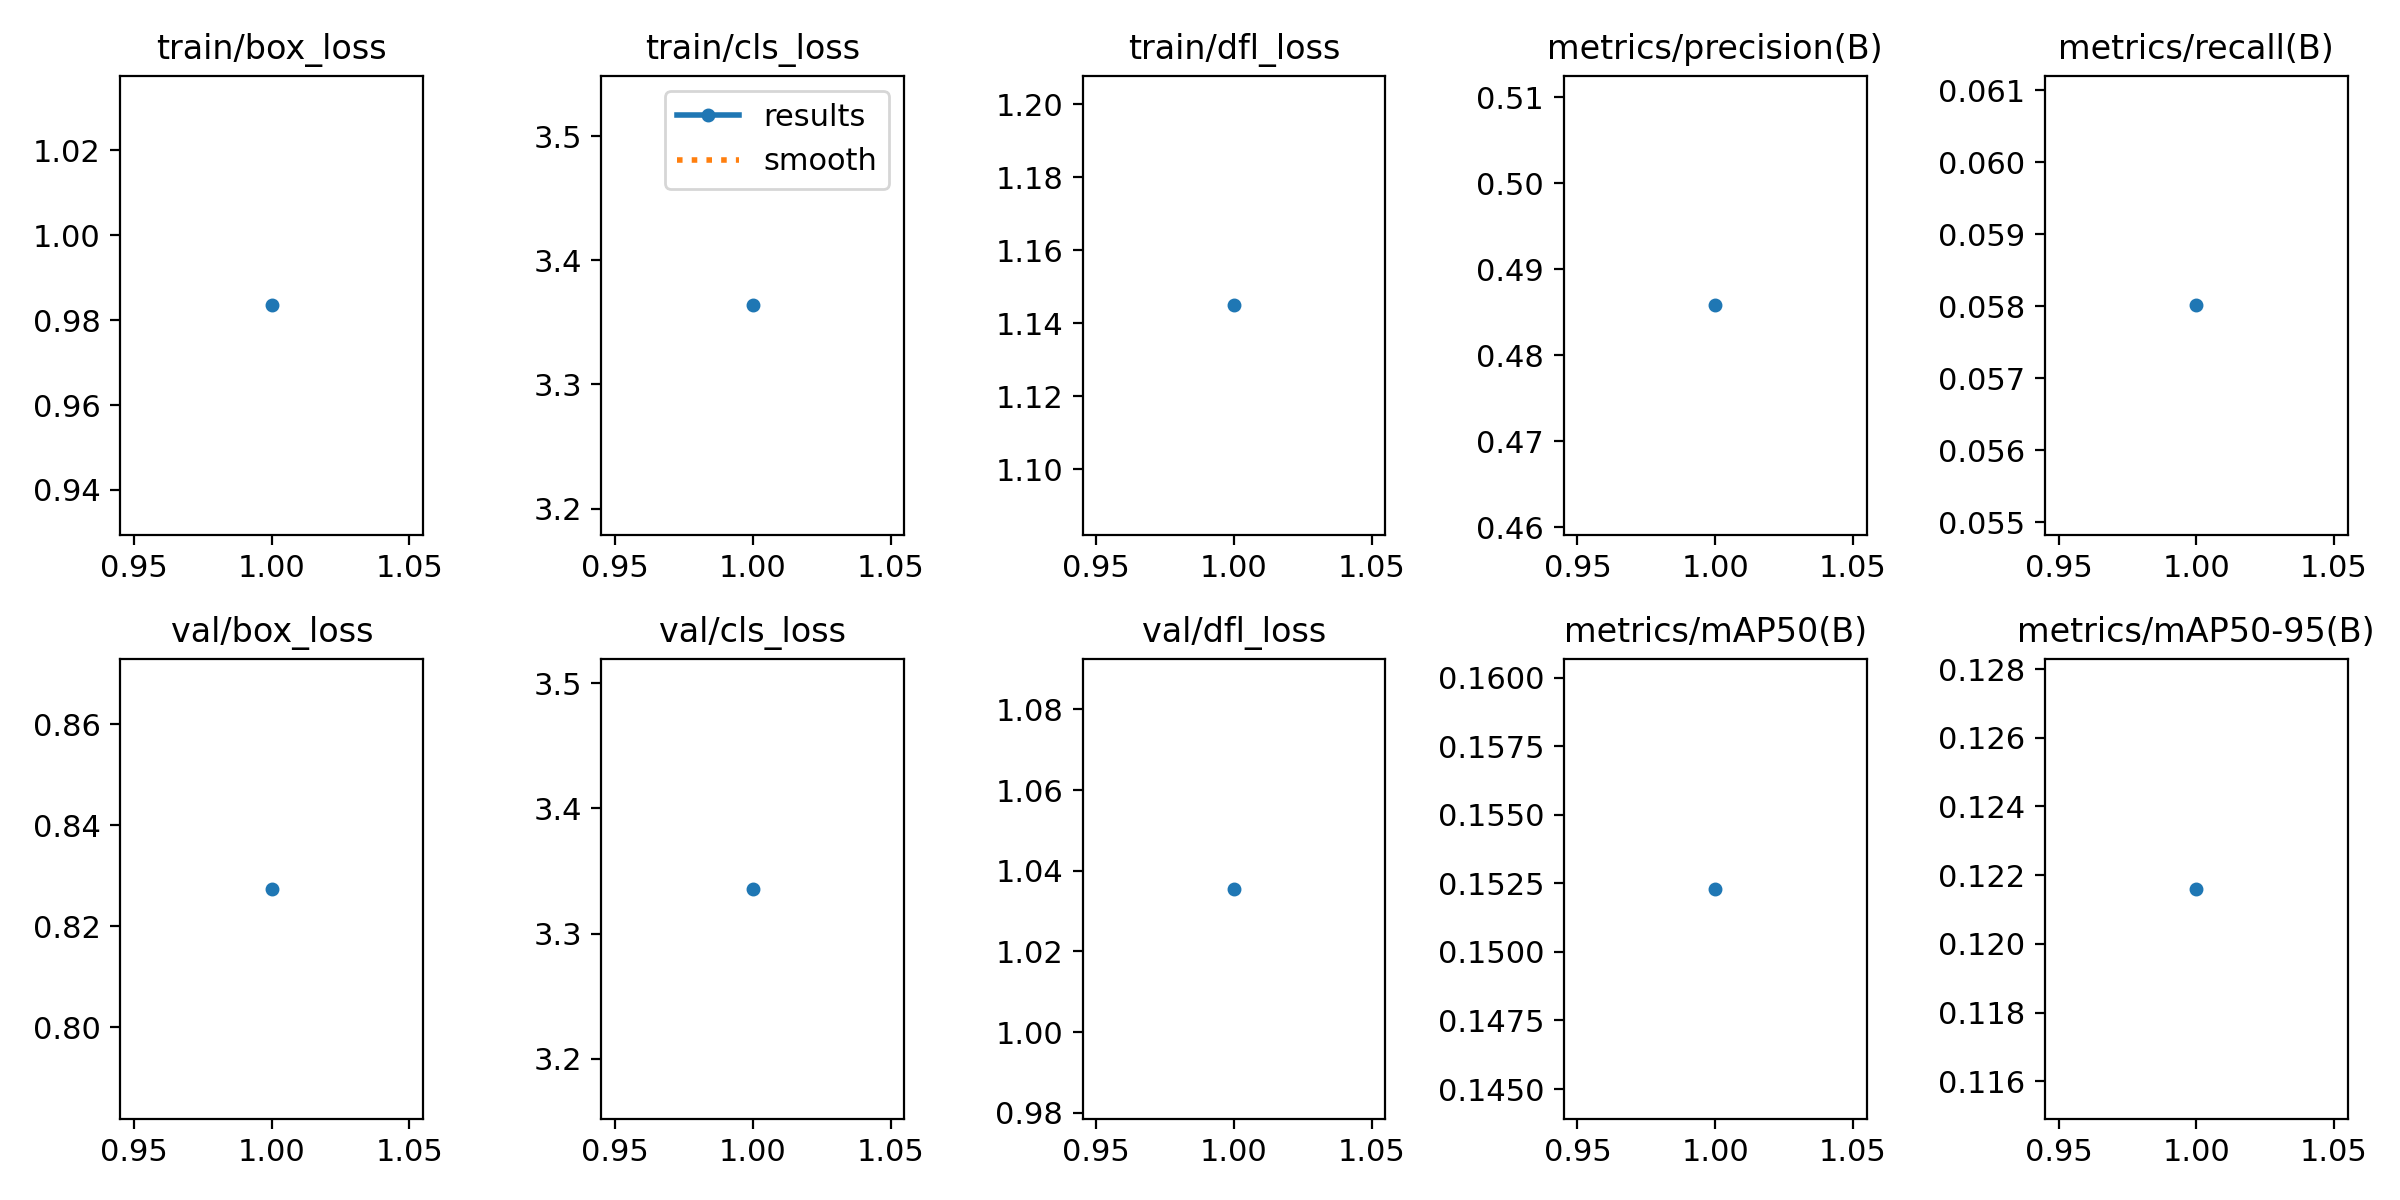

Source data for this figure (header and first rows):
epoch, time, train/box_loss, train/cls_loss, train/dfl_loss, metrics/precision(B), metrics/recall(B), metrics/mAP50(B), metrics/mAP50-95(B), val/box_loss, val/cls_loss, val/dfl_loss, lr/pg0, lr/pg1, lr/pg2
1, 629.8, 0.9835, 3.364, 1.145, 0.4858, 0.05801, 0.1523, 0.1216, 0.8274, 3.336, 1.036, 0.0002355, 0.0002355, 0.0002355
